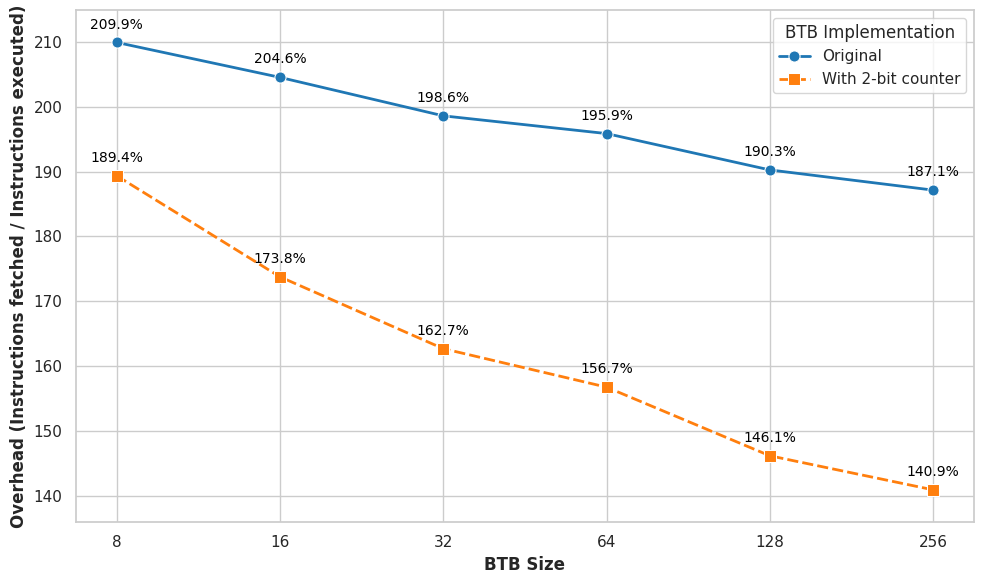

Write Python code to recreate this figure.
import pandas as pd
import matplotlib.pyplot as plt
import seaborn as sns

original_data = pd.DataFrame({
    'size': [8, 16, 32, 64, 128, 256],
    'overhead': [209.945, 204.55, 198.613, 195.872, 190.262, 187.145],
    'version': ['Original'] * 6
})

new_data = pd.DataFrame({
    'size': [8, 16, 32, 64, 128, 256],
    'overhead': [189.373, 173.766, 162.679, 156.736, 146.145, 140.886],
    'version': ['With 2-bit counter'] * 6
})

combined_data = pd.concat([original_data, new_data])

plt.figure(figsize=(10, 6))
sns.set_theme(style="whitegrid")
plt.rcParams.update({'font.size': 12})

ax = sns.lineplot(
    data=combined_data,
    x='size',
    y='overhead',
    hue='version',
    style='version',
    markers=['o', 's'],
    markersize=8,
    linewidth=2,
    palette=['#1f77b4', '#ff7f0e']
)

plt.xscale('log')
plt.xticks(original_data['size'], labels=original_data['size'])
plt.xlabel('BTB Size', fontweight='bold')
plt.ylabel('Overhead (Instructions fetched / Instructions executed)', fontweight='bold')
plt.legend(title='BTB Implementation', title_fontsize='12', fontsize='11')

for version in ['Original', 'With 2-bit counter']:
    subset = combined_data[combined_data['version'] == version]
    for x, y in zip(subset['size'], subset['overhead']):
        plt.annotate(
            f"{y:.1f}%",
            (x, y),
            textcoords="offset points",
            xytext=(0,10),
            ha='center',
            fontsize=10,
            color='#000000'
        )

min_overhead = min(combined_data['overhead']) - 5
max_overhead = max(combined_data['overhead']) + 5
plt.ylim(min_overhead, max_overhead)

plt.tight_layout()
plt.savefig('btb_overhead_dynamic.png', dpi=300, bbox_inches='tight')
plt.show()